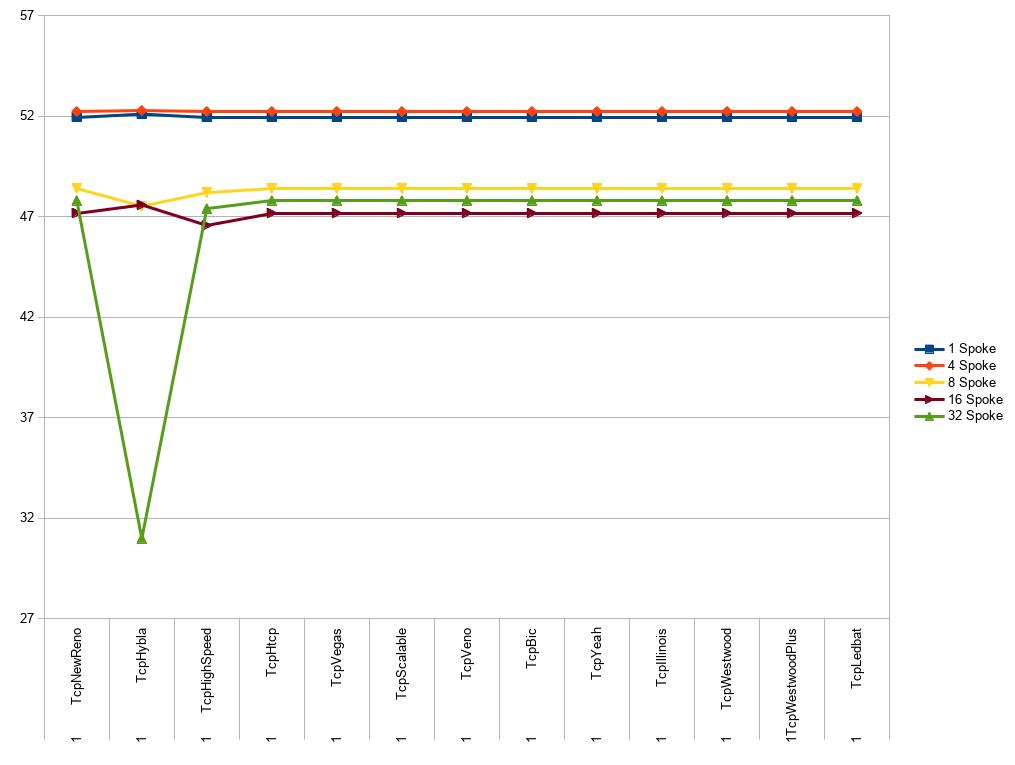

The data file committed next to this chart (first rows):
TcpNewReno, 1, 51.9498
TcpNewReno, 4, 52.23
TcpNewReno, 8, 48.4
TcpNewReno, 16, 47.18
TcpNewReno, 32, 47.8
TcpHybla, 1, 52.1
TcpHybla, 4, 52.28
TcpHybla, 8, 47.52
TcpHybla, 16, 47.58
TcpHybla, 32, 30.98
TcpHighSpeed, 1, 51.95
TcpHighSpeed, 4, 52.23
TcpHighSpeed, 8, 48.196M
TcpHighSpeed, 16, 46.56
TcpHighSpeed, 32, 47.4
TcpHtcp, 1, 51.95
TcpHtcp, 4, 52.23
TcpHtcp, 8, 48.4
TcpHtcp, 16, 47.18
TcpHtcp, 32, 47.8
TcpVegas, 1, 51.95
TcpVegas, 4, 52.23
TcpVegas, 8, 48.4
TcpVegas, 16, 47.18
TcpVegas, 32, 47.8
TcpScalable, 1, 51.95
TcpScalable, 4, 52.23
TcpScalable, 8, 48.4
TcpScalable, 16, 47.18
TcpScalable, 32, 47.8
TcpVeno, 1, 51.95
TcpVeno, 4, 52.23
TcpVeno, 8, 48.4
TcpVeno, 16, 47.18
TcpVeno, 32, 47.8
TcpBic, 1, 51.95
TcpBic, 4, 52.23
TcpBic, 8, 48.4
TcpBic, 16, 47.18
TcpBic, 32, 47.8
TcpYeah, 1, 51.95
TcpYeah, 4, 52.23
TcpYeah, 8, 48.4
TcpYeah, 16, 47.18
TcpYeah, 32, 47.8
TcpIllinois, 1, 51.95
TcpIllinois, 4, 52.23
TcpIllinois, 8, 48.4
TcpIllinois, 16, 47.18
TcpIllinois, 32, 47.8
TcpWestwood, 1, 51.95
TcpWestwood, 4, 52.23
TcpWestwood, 8, 48.4
TcpWestwood, 16, 47.18
TcpWestwood, 32, 47.8
TcpWestwoodPlus, 1, 51.95
TcpWestwoodPlus, 4, 52.23
TcpWestwoodPlus, 8, 48.4
TcpWestwoodPlus, 16, 47.18
TcpWestwoodPlus, 32, 47.8
TcpLedbat, 1, 51.95
... 4 more rows
